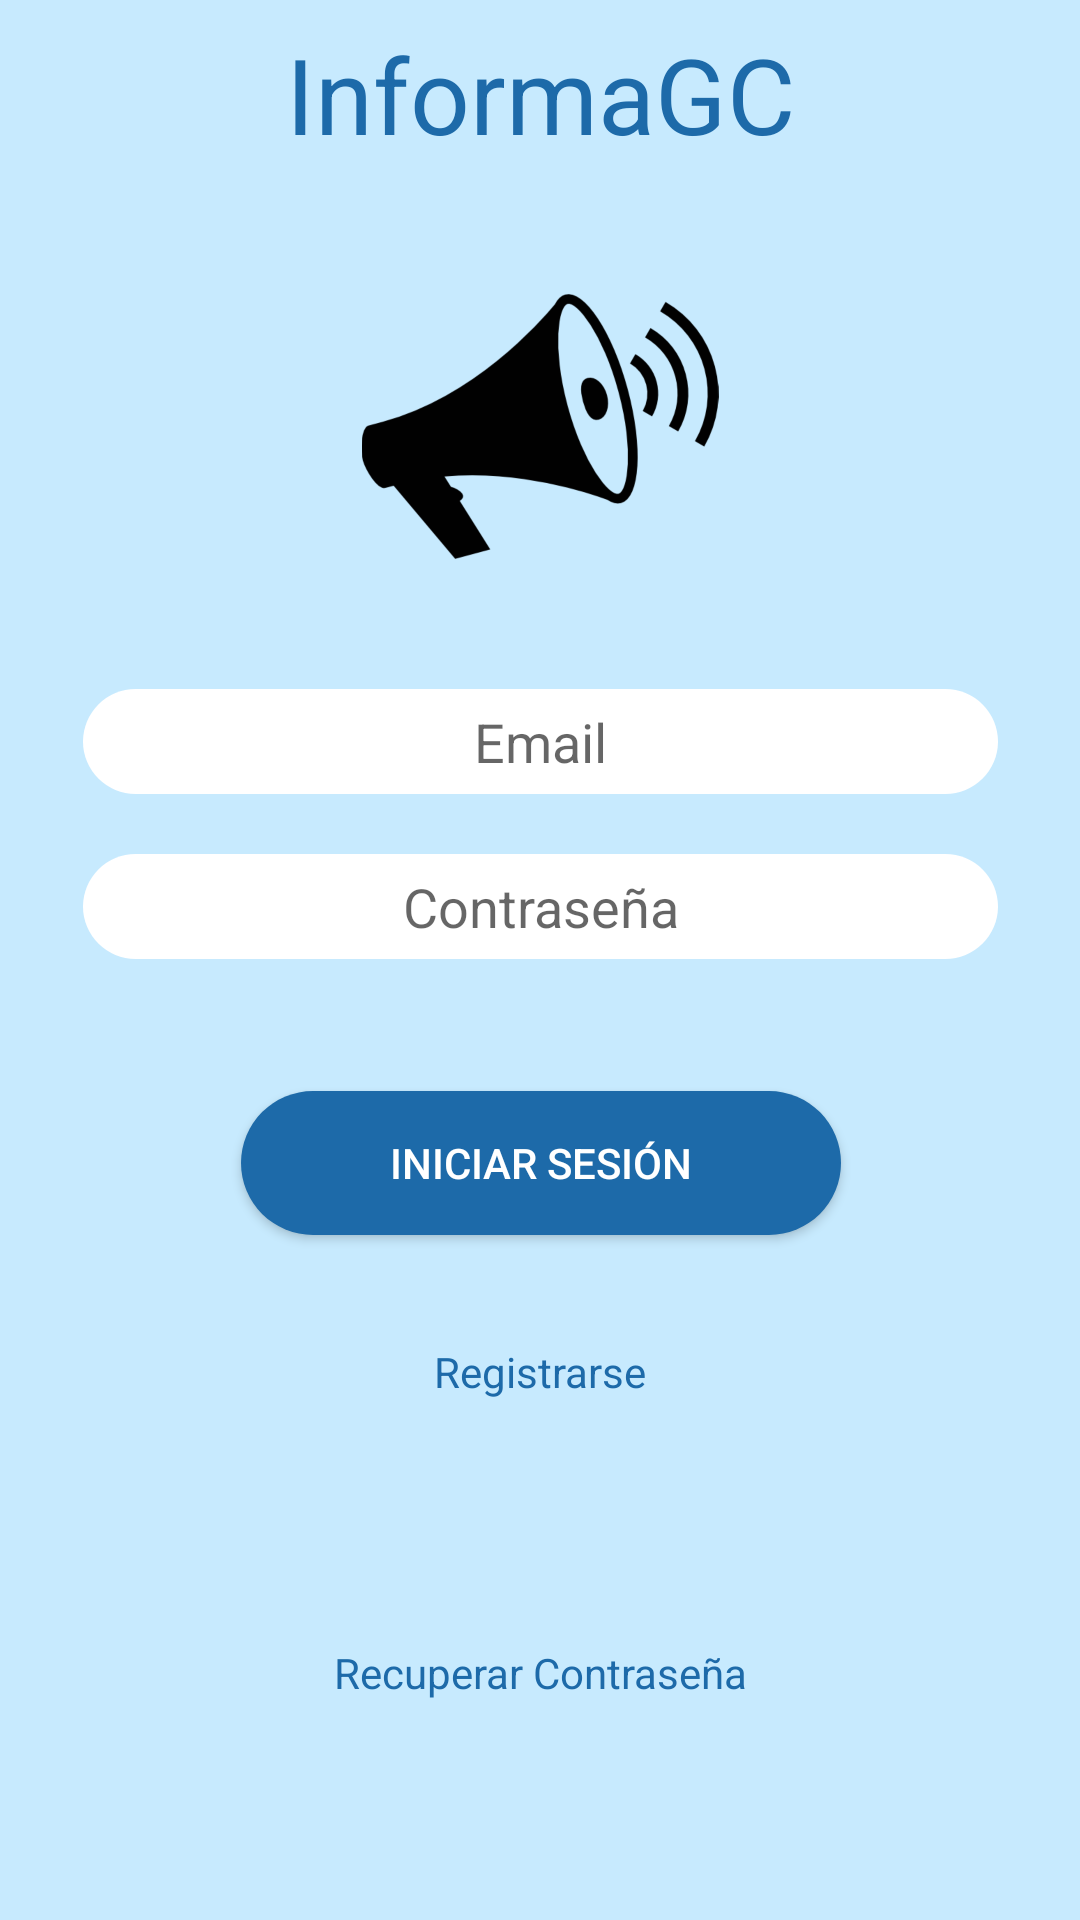

Reconstruct the res/layout file that produces this screen, plus the resources it refers to.
<!-- AndroidManifest.xml: application theme AppTheme -->
<!-- res/layout/activity_vista_login.xml -->
<?xml version="1.0" encoding="utf-8"?>
<android.support.constraint.ConstraintLayout xmlns:android="http://schemas.android.com/apk/res/android"
    xmlns:app="http://schemas.android.com/apk/res-auto"
    xmlns:tools="http://schemas.android.com/tools"
    android:layout_width="match_parent"
    android:layout_height="match_parent"
    android:background="@color/fondo"
    tools:context=".vista.VistaLogin">

    <Button
        android:id="@+id/botonLogin"
        android:layout_width="200dp"
        android:layout_height="wrap_content"
        android:layout_marginStart="8dp"
        android:layout_marginTop="44dp"
        android:layout_marginEnd="8dp"
        android:background="@drawable/boton_redondo"
        android:text="@string/botonIniciar_Sesion"
        android:textColor="@color/cuadros_de_texto"
        app:layout_constraintEnd_toEndOf="parent"
        app:layout_constraintHorizontal_bias="0.502"
        app:layout_constraintStart_toStartOf="parent"
        app:layout_constraintTop_toBottomOf="@+id/entradaPassword" />

    <TextView
        android:id="@+id/linkRegistro"
        android:layout_width="wrap_content"
        android:layout_height="0dp"
        android:layout_marginStart="8dp"
        android:layout_marginTop="36dp"
        android:layout_marginEnd="8dp"
        android:text="@string/link_para_registrarse"
        android:textColor="@color/letras_principales"
        app:layout_constraintEnd_toEndOf="parent"
        app:layout_constraintHorizontal_bias="0.501"
        app:layout_constraintStart_toStartOf="parent"
        app:layout_constraintTop_toBottomOf="@+id/botonLogin" />

    <TextView
        android:id="@+id/linkRecuperarPassword"
        android:layout_width="wrap_content"
        android:layout_height="wrap_content"
        android:layout_marginStart="8dp"
        android:layout_marginTop="16dp"
        android:layout_marginEnd="8dp"
        android:layout_marginBottom="8dp"
        android:text="@string/link_para_recuperar_password"
        android:textColor="@color/letras_principales"
        app:layout_constraintBottom_toBottomOf="parent"
        app:layout_constraintEnd_toEndOf="parent"
        app:layout_constraintHorizontal_bias="0.502"
        app:layout_constraintStart_toStartOf="parent"
        app:layout_constraintTop_toBottomOf="@+id/linkRegistro" />

    <EditText
        android:id="@+id/entradaEmail"
        android:layout_width="305dp"
        android:layout_height="35dp"
        android:layout_marginStart="8dp"
        android:layout_marginTop="28dp"
        android:layout_marginEnd="8dp"
        android:background="@drawable/cuadro_texto_redondeado"
        android:ems="10"
        android:hint="@string/email"
        android:inputType="textEmailAddress"
        android:selectAllOnFocus="true"
        android:textAlignment="center"
        app:layout_constraintEnd_toEndOf="parent"
        app:layout_constraintHorizontal_bias="0.507"
        app:layout_constraintStart_toStartOf="parent"
        app:layout_constraintTop_toBottomOf="@+id/imagenLogin" />

    <EditText
        android:id="@+id/entradaPassword"
        android:layout_width="305dp"
        android:layout_height="35dp"
        android:layout_marginStart="8dp"
        android:layout_marginTop="20dp"
        android:layout_marginEnd="8dp"
        android:background="@drawable/cuadro_texto_redondeado"
        android:ems="10"
        android:hint="@string/password"
        android:inputType="textPassword"
        android:textAlignment="center"
        app:layout_constraintEnd_toEndOf="parent"
        app:layout_constraintHorizontal_bias="0.507"
        app:layout_constraintStart_toStartOf="parent"
        app:layout_constraintTop_toBottomOf="@+id/entradaEmail" />

    <ImageView
        android:id="@+id/imagenLogin"
        android:layout_width="124dp"
        android:layout_height="119dp"
        android:layout_marginStart="8dp"
        android:layout_marginTop="28dp"
        android:layout_marginEnd="8dp"
        app:layout_constraintEnd_toEndOf="parent"
        app:layout_constraintStart_toStartOf="parent"
        app:layout_constraintTop_toBottomOf="@+id/titulo"
        app:srcCompat="@drawable/imagen_login" />

    <TextView
        android:id="@+id/titulo"
        android:layout_width="wrap_content"
        android:layout_height="wrap_content"
        android:layout_marginStart="8dp"
        android:layout_marginTop="8dp"
        android:layout_marginEnd="8dp"
        android:text="@string/titulo_app"
        android:textAlignment="center"
        android:textColor="@color/letras_principales"
        android:textSize="35sp"
        app:layout_constraintEnd_toEndOf="parent"
        app:layout_constraintStart_toStartOf="parent"
        app:layout_constraintTop_toTopOf="parent" />

</android.support.constraint.ConstraintLayout>
<!-- resources referenced by this layout -->
<resources>
  <color name="cuadros_de_texto">#ffffff</color>
  <color name="fondo">#c7eafe</color>
  <color name="letras_principales">#1d6aa9</color>
  <!-- drawable boton_redondo (drawable) -->
  <?xml version="1.0" encoding="utf-8"?>
  <shape xmlns:android="http://schemas.android.com/apk/res/android">
      <solid android:color="#1d6aa9"></solid>
      <corners android:radius="30dp"></corners>
  
  </shape>
  <!-- drawable cuadro_texto_redondeado (drawable) -->
  <?xml version="1.0" encoding="utf-8"?>
  <shape xmlns:android="http://schemas.android.com/apk/res/android">
      <corners android:radius="30dp"></corners>
      <solid android:color="#FFFFFF"></solid>
  
  </shape>
  <!-- drawable imagen_login: png bitmap (drawable-hdpi, 12413 bytes) -->
  <string name="botonIniciar_Sesion">Iniciar Sesión</string>
  <string name="email">Email</string>
  <string name="link_para_recuperar_password">Recuperar Contraseña</string>
  <string name="link_para_registrarse">Registrarse</string>
  <string name="password">Contraseña</string>
  <string name="titulo_app">InformaGC</string>
  <style name="AppTheme" parent="Theme.AppCompat.Light.DarkActionBar">
          
          <item name="colorPrimary">@color/colorPrimary</item>
          <item name="colorPrimaryDark">@color/colorPrimaryDark</item>
          <item name="colorAccent">@color/colorAccent</item>
  
  
      </style>
  <color name="colorPrimary">#008577</color>
  <color name="colorPrimaryDark">#00574B</color>
  <color name="colorAccent">#D81B60</color>
</resources>
